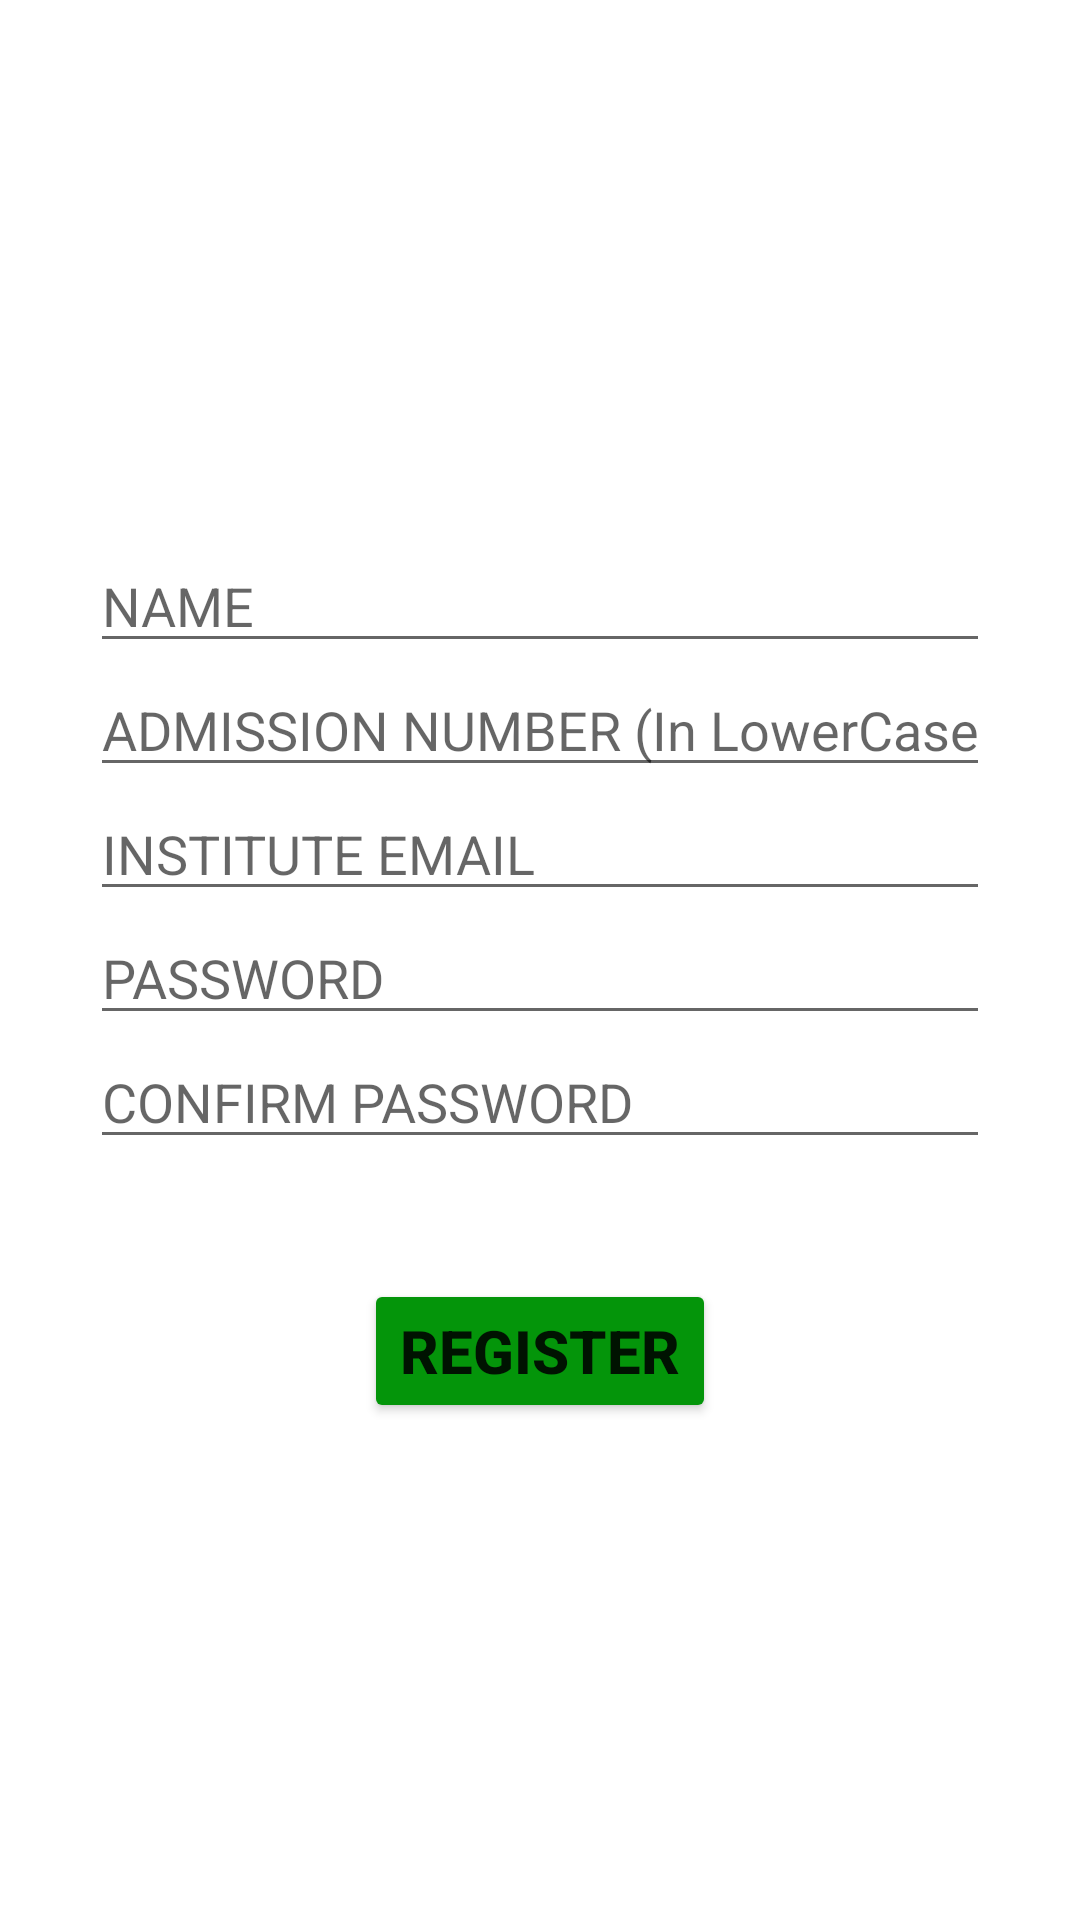

This screen was rendered from an Android layout file. Write that file and the resources it references.
<!-- AndroidManifest.xml: application theme Theme.Ismproblems -->
<!-- res/layout/activity_registration.xml -->
<?xml version="1.0" encoding="utf-8"?>

<androidx.constraintlayout.widget.ConstraintLayout xmlns:android="http://schemas.android.com/apk/res/android"
    xmlns:app="http://schemas.android.com/apk/res-auto"
    xmlns:tools="http://schemas.android.com/tools"
    android:layout_width="match_parent"
    android:layout_height="match_parent"
    tools:context=".registrationActivity">

    <EditText
        android:id="@+id/name"
        android:layout_width="300sp"
        android:layout_height="wrap_content"
        android:ems="10"
        android:hint="NAME"
        android:inputType="textPersonName"
        app:layout_constraintBottom_toBottomOf="parent"
        app:layout_constraintEnd_toEndOf="parent"
        app:layout_constraintHorizontal_bias="0.5"
        app:layout_constraintStart_toStartOf="parent"
        app:layout_constraintTop_toTopOf="parent"
        app:layout_constraintVertical_bias="0.3" />

    <EditText
        android:id="@+id/adnumber"
        android:layout_width="300sp"
        android:layout_height="wrap_content"
        android:ems="10"
        android:hint="ADMISSION NUMBER (In LowerCase)"
        android:inputType="textPersonName"
        app:layout_constraintEnd_toEndOf="parent"
        app:layout_constraintHorizontal_bias="0.5"
        app:layout_constraintStart_toStartOf="parent"
        app:layout_constraintTop_toBottomOf="@+id/name" />

    <EditText
        android:id="@+id/rEmail"
        android:layout_width="300sp"
        android:layout_height="wrap_content"
        android:ems="10"
        android:hint="INSTITUTE EMAIL"
        android:inputType="textEmailAddress"
        app:layout_constraintEnd_toEndOf="parent"
        app:layout_constraintHorizontal_bias="0.5"
        app:layout_constraintStart_toStartOf="parent"
        app:layout_constraintTop_toBottomOf="@+id/adnumber" />

    <EditText
        android:id="@+id/rPWord"
        android:layout_width="300sp"
        android:layout_height="wrap_content"
        android:ems="10"
        android:hint="PASSWORD"
        android:inputType="textPassword"
        app:layout_constraintEnd_toEndOf="parent"
        app:layout_constraintHorizontal_bias="0.5"
        app:layout_constraintStart_toStartOf="parent"
        app:layout_constraintTop_toBottomOf="@+id/rEmail" />

    <EditText
        android:id="@+id/rCPWord"
        android:layout_width="300sp"
        android:layout_height="wrap_content"
        android:ems="10"
        android:hint="CONFIRM PASSWORD"
        android:inputType="textPassword"
        app:layout_constraintEnd_toEndOf="parent"
        app:layout_constraintHorizontal_bias="0.5"
        app:layout_constraintStart_toStartOf="parent"
        app:layout_constraintTop_toBottomOf="@+id/rPWord" />

    <Button
        android:id="@+id/register"
        android:layout_width="wrap_content"
        android:layout_height="wrap_content"
        android:layout_marginTop="40sp"
        android:text="REGISTER"
        android:textSize="20sp"
        android:textStyle="bold"
        android:backgroundTint="#04950A"
        app:layout_constraintEnd_toEndOf="parent"
        app:layout_constraintHorizontal_bias="0.5"
        app:layout_constraintStart_toStartOf="parent"
        app:layout_constraintTop_toBottomOf="@+id/rCPWord" />

</androidx.constraintlayout.widget.ConstraintLayout>
<!-- resources referenced by this layout -->
<resources>
  <style name="Theme.Ismproblems" parent="Theme.MaterialComponents.DayNight.DarkActionBar">
          
          <item name="colorPrimary">@color/purple_500</item>
          <item name="colorPrimaryVariant">@color/purple_700</item>
          <item name="colorOnPrimary">@color/white</item>
          
          <item name="colorSecondary">@color/teal_200</item>
          <item name="colorSecondaryVariant">@color/teal_700</item>
          <item name="colorOnSecondary">@color/black</item>
          
          <item name="android:statusBarColor" tools:targetApi="l">?attr/colorPrimaryVariant</item>
          
      </style>
  <!-- not gathered from this repository: default colours our renderer supplied (Android Studio template values) -->
  <color name="purple_500">#FF6200EE</color>
  <color name="purple_700">#FF3700B3</color>
  <color name="teal_200">#FF03DAC5</color>
  <color name="teal_700">#FF018786</color>
  <color name="black">#FF000000</color>
  <color name="white">#FFFFFFFF</color>
</resources>
